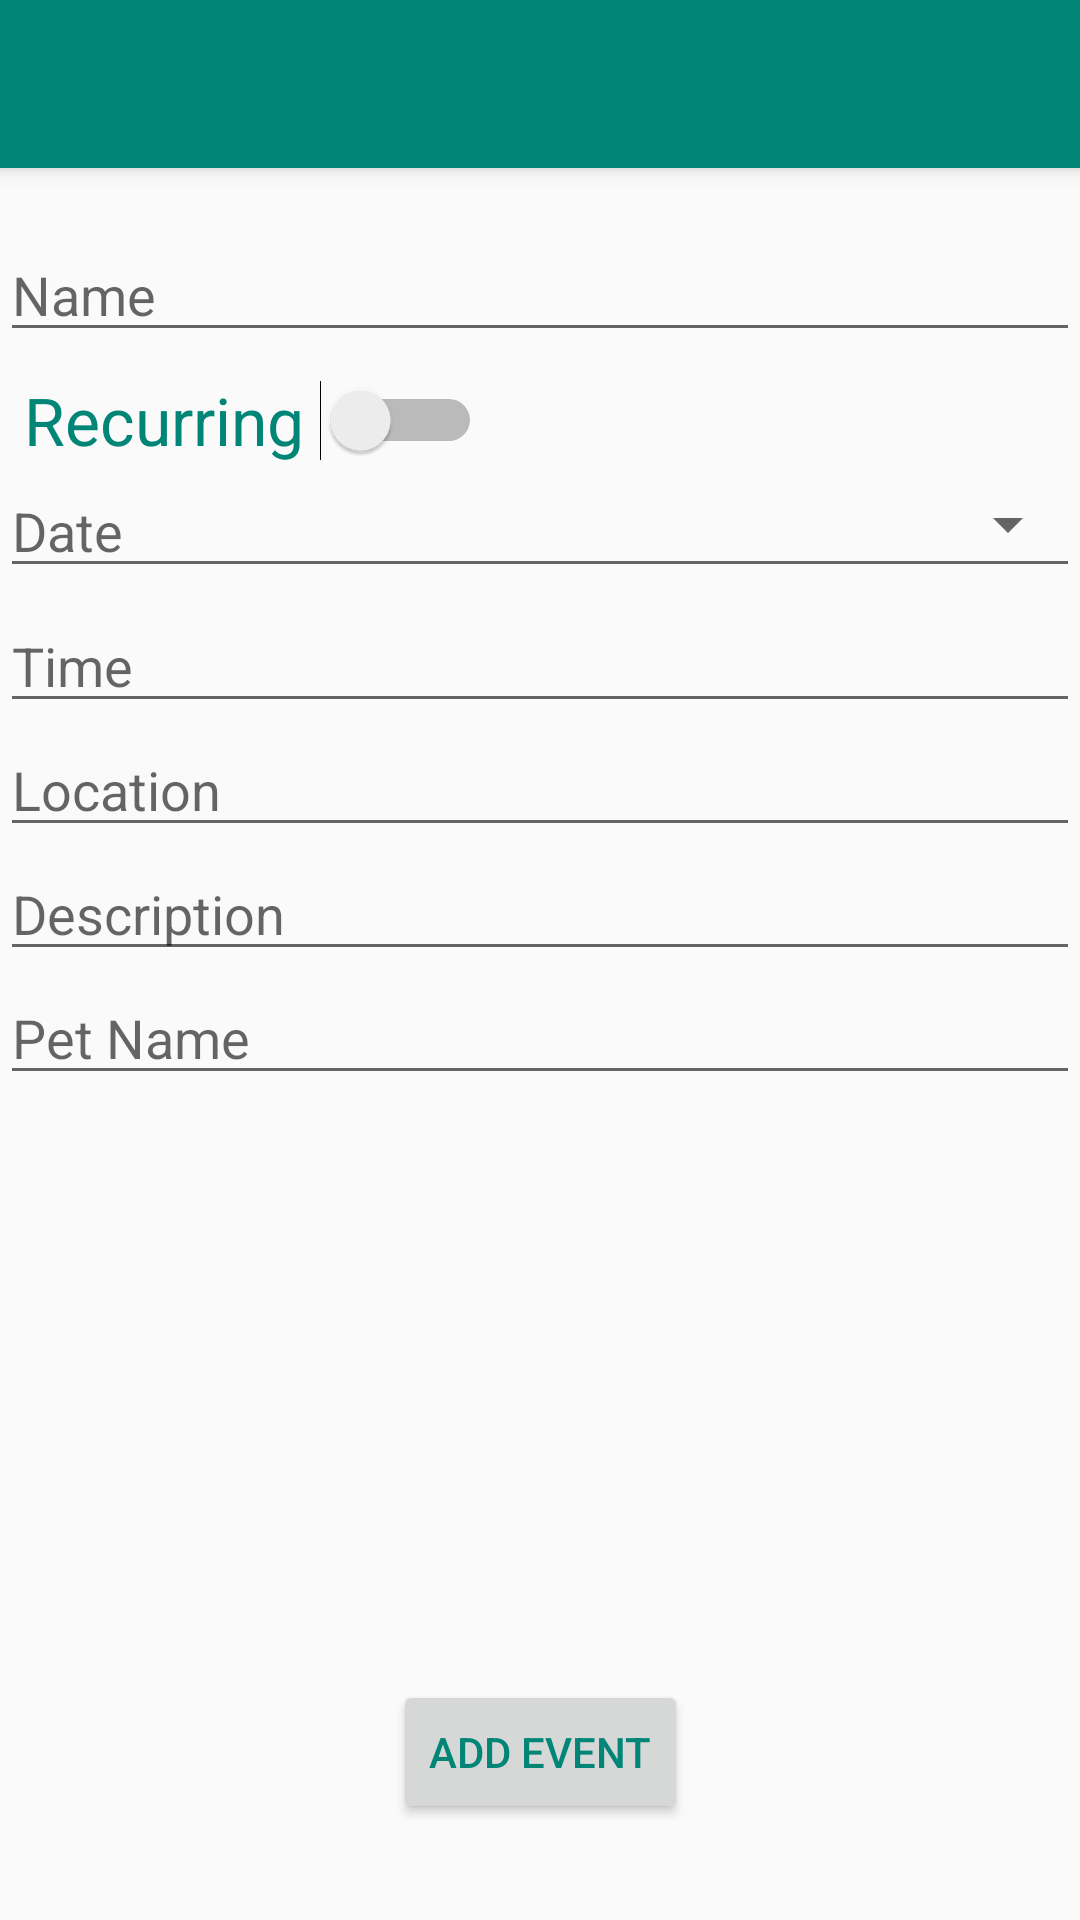

The Android layout XML behind this screen, and the referenced resources:
<!-- AndroidManifest.xml: application theme AppTheme -->
<!-- res/layout/activity_add_event.xml -->
<?xml version="1.0" encoding="utf-8"?>
<android.support.constraint.ConstraintLayout xmlns:android="http://schemas.android.com/apk/res/android"
    xmlns:app="http://schemas.android.com/apk/res-auto"
    xmlns:tools="http://schemas.android.com/tools"
    android:layout_width="match_parent"
    android:layout_height="match_parent"
    tools:context=".AddEvent">
    <android.support.v7.widget.Toolbar
        android:id="@+id/toolbarAddEvent"
        android:layout_width="match_parent"
        android:layout_height="?attr/actionBarSize"

        android:background="@color/colorPrimary"
        android:elevation="4dp"
        android:theme="@style/ThemeOverlay.AppCompat.Dark.ActionBar"
        app:layout_constraintTop_toTopOf="parent"
        app:popupTheme="@style/ThemeOverlay.AppCompat.Light" />

    <EditText
        android:textColor="@color/colorPrimary"
        app:layout_constraintTop_toBottomOf="@id/toolbarAddEvent"
        android:layout_marginTop="20dp"
        android:id="@+id/edit_text_name"
        android:layout_width="match_parent"
        android:layout_height="wrap_content"
        android:hint="Name"
        />

    <Switch
        android:textColor="@color/colorPrimary"
        android:id="@+id/recurring_switch"
        android:layout_width="wrap_content"
        android:layout_height="wrap_content"
        android:layout_marginStart="8dp"
        android:layout_marginTop="8dp"
        android:text="Recurring "
        android:textAppearance="@style/TextAppearance.AppCompat.Large"
        app:layout_constraintStart_toStartOf="parent"
        app:layout_constraintTop_toBottomOf="@+id/edit_text_name" />

    <Spinner
        android:textColor="@color/colorPrimary"
        android:id="@+id/day_of_week_spinner"
        android:layout_width="match_parent"
        android:layout_height="wrap_content"
        android:textAlignment="viewStart"
        android:layout_marginStart="8dp"
        android:layout_marginTop="8dp"
        app:layout_constraintStart_toStartOf="parent"
        app:layout_constraintTop_toBottomOf="@+id/recurring_switch"
        />
    <EditText
        android:textColor="@color/colorPrimary"
        android:layout_width="match_parent"
        android:layout_height="wrap_content"
        android:hint="Date"
        android:id="@+id/date_edit_text"
        app:layout_constraintTop_toBottomOf="@id/recurring_switch"
        android:clickable="true"
        android:focusable="false"/>
    <EditText
        android:textColor="@color/colorPrimary"
        android:layout_width="match_parent"
        android:layout_height="wrap_content"
        app:layout_constraintTop_toBottomOf="@id/recurring_switch"
        android:hint="Time"
        android:layout_marginTop="45dp"
        android:id="@+id/time_edit_text"
        android:clickable="true"
        android:focusable="false"/>
    <EditText
        android:textColor="@color/colorPrimary"
        android:layout_width="match_parent"
        android:layout_height="wrap_content"
        android:id="@+id/location_edit_text"
        app:layout_constraintTop_toBottomOf="@+id/time_edit_text"
        android:hint="Location"/>
    <EditText
        android:textColor="@color/colorPrimary"
        android:layout_width="match_parent"
        android:layout_height="wrap_content"
        android:id="@+id/description_edit_text"
        app:layout_constraintTop_toBottomOf="@+id/location_edit_text"
        android:hint="Description"/>
    <EditText
        android:textColor="@color/colorPrimary"
        android:layout_width="match_parent"
        android:layout_height="wrap_content"
        android:id="@+id/pet_name_edit_text"
        app:layout_constraintTop_toBottomOf="@+id/description_edit_text"
        android:hint="Pet Name"/>
    <Button
        android:id="@+id/event_save_button"
        android:textColor="@color/colorPrimary"
        android:layout_width="wrap_content"
        android:layout_height="wrap_content"
        android:layout_marginStart="32dp"
        android:layout_marginEnd="32dp"
        android:layout_marginBottom="32dp"
        android:text="Add Event"
        app:layout_constraintBottom_toBottomOf="parent"
        app:layout_constraintEnd_toEndOf="parent"
        app:layout_constraintStart_toStartOf="parent" />





</android.support.constraint.ConstraintLayout>
<!-- resources referenced by this layout -->
<resources>
  <color name="colorPrimary">#008577</color>
  <style name="AppTheme" parent="Theme.AppCompat.Light.NoActionBar">
          
          <item name="colorPrimary">@color/colorPrimary</item>
          <item name="colorPrimaryDark">@color/colorPrimaryDark</item>
          <item name="colorAccent">@color/colorAccent</item>
      </style>
  <color name="colorPrimaryDark">#00574B</color>
  <color name="colorAccent">#D81B60</color>
</resources>
